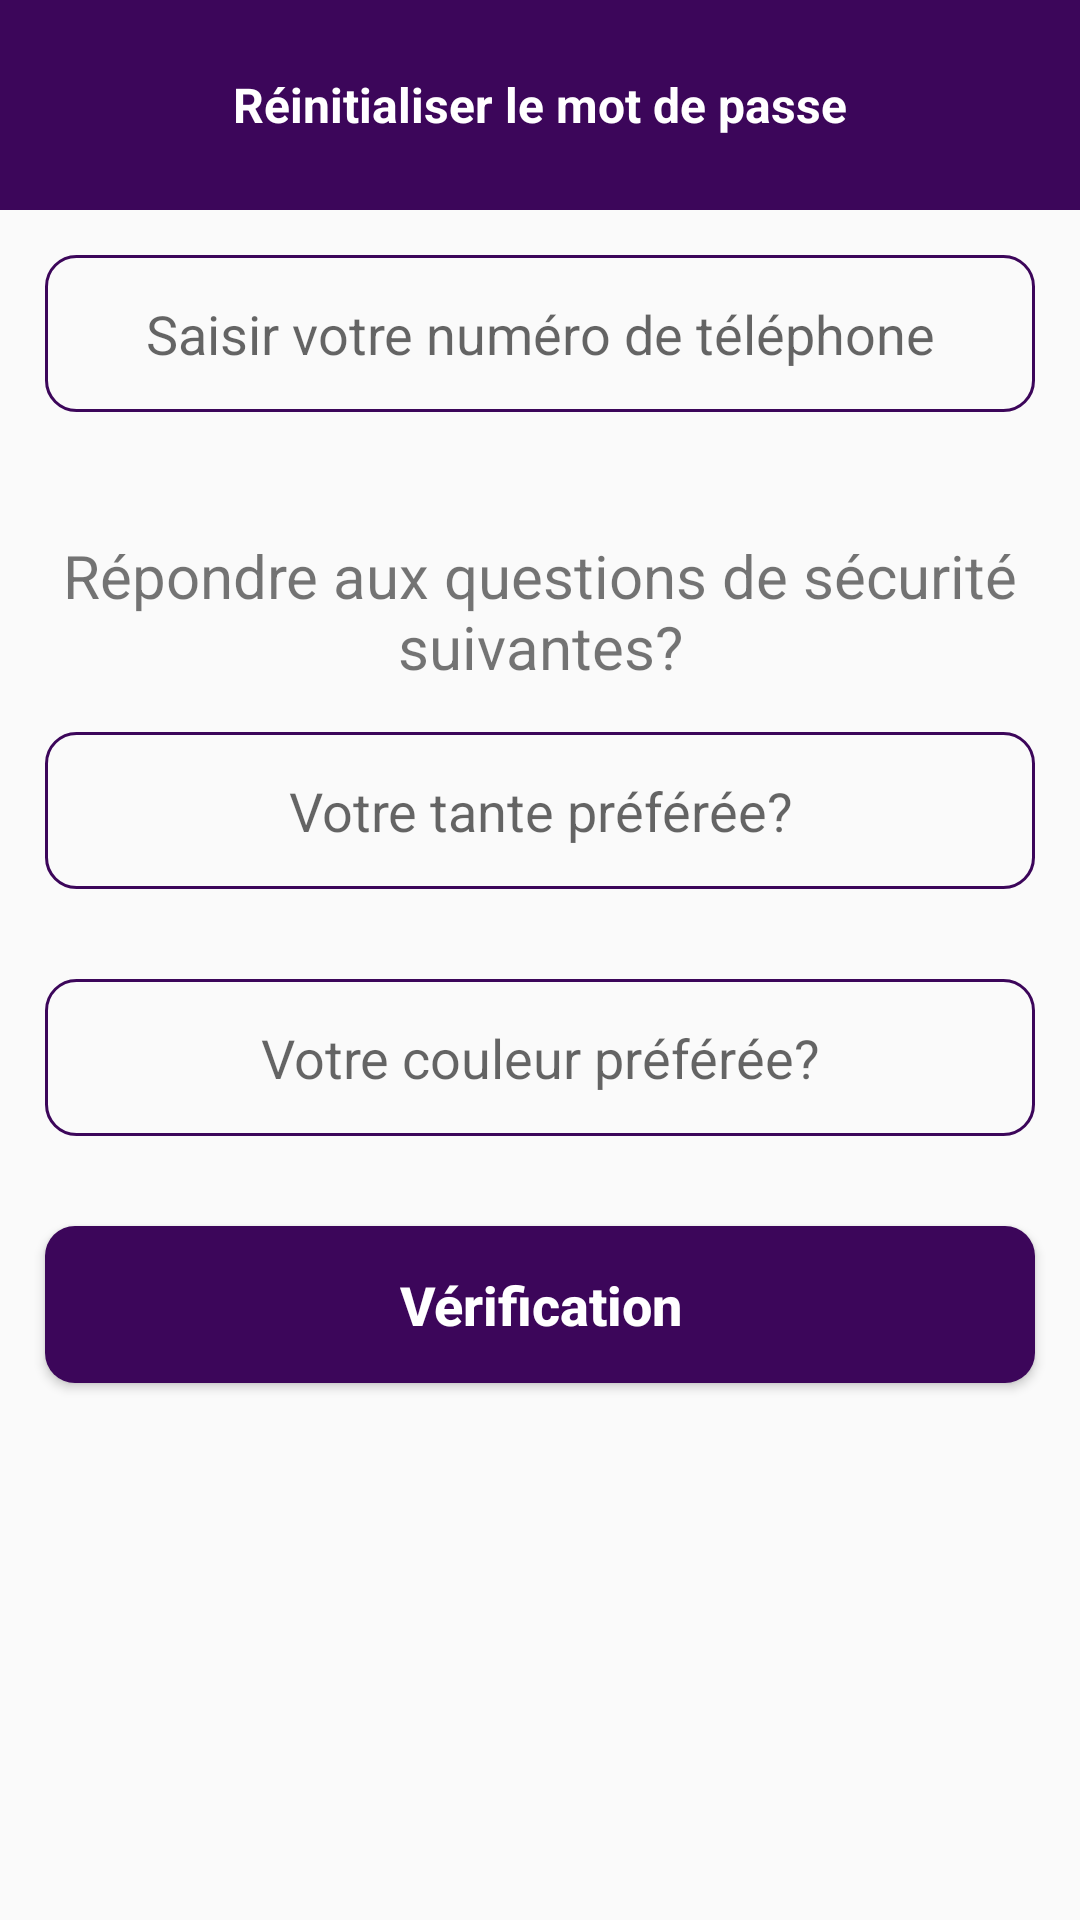

Reconstruct the res/layout file that produces this screen, plus the resources it refers to.
<!-- AndroidManifest.xml: application theme AppTheme -->
<!-- res/layout/activity_reset_password.xml -->
<?xml version="1.0" encoding="utf-8"?>
<RelativeLayout
    xmlns:android="http://schemas.android.com/apk/res/android"
    xmlns:app="http://schemas.android.com/apk/res-auto"
    xmlns:tools="http://schemas.android.com/tools"
    android:layout_width="match_parent"
    android:layout_height="match_parent"
    tools:context=".Buyers.ResetPasswordActivity">

    <RelativeLayout
        android:id="@+id/relative_layout_reset_password"
        android:layout_width="match_parent"
        android:layout_height="70dp"
        android:background="@color/colorPrimaryDark"
        android:layout_alignParentTop="true">


        <TextView
            android:id="@+id/page_title"
            android:layout_width="match_parent"
            android:layout_height="wrap_content"
            android:text="Réinitialiser le mot de passe"
            android:textStyle="bold"
            android:textColor="@android:color/white"
            android:gravity="center"
            android:textSize="16dp"
            android:layout_marginTop="10dp"
            android:layout_centerInParent="true"
            />

    </RelativeLayout>


    <EditText
        android:id="@+id/phone_number_question"
        android:layout_width="match_parent"
        android:layout_height="wrap_content"
        android:background="@drawable/input_design"
        android:padding="14dp"
        android:layout_margin="15dp"
        android:hint="Saisir votre numéro de téléphone"
        android:textAlignment="center"
        android:layout_below="@id/relative_layout_reset_password"
        android:inputType="number"/>

    <TextView
        android:id="@+id/title_questions"
        android:layout_width="match_parent"
        android:layout_height="wrap_content"
        android:text="Répondre aux questions de sécurité suivantes?"
        android:layout_below="@+id/phone_number_question"
        android:gravity="center"
        android:textSize="20dp"
        android:layout_marginTop="26dp"/>


    <EditText
        android:id="@+id/prefered_question"
        android:layout_width="match_parent"
        android:layout_height="wrap_content"
        android:layout_below="@id/title_questions"
        android:layout_marginTop="15dp"
        android:layout_marginBottom="15dp"
        android:background="@drawable/input_design"
        android:gravity="center"
        android:hint="Votre tante préférée?"
        android:padding="14dp"
        android:layout_margin="15dp"
        android:inputType="text"/>

    <EditText
        android:id="@+id/color_question"
        android:layout_width="match_parent"
        android:layout_height="wrap_content"
        android:background="@drawable/input_design"
        android:padding="14dp"
        android:layout_margin="15dp"
        android:hint="Votre couleur préférée?"
        android:gravity="center"
        android:layout_below="@id/prefered_question"
        android:inputType="text"/>

    <Button
        android:id="@+id/verify_btn"
        android:layout_width="match_parent"
        android:layout_height="wrap_content"
        android:background="@drawable/buttons"
        android:padding="14dp"
        android:layout_margin="15dp"
        android:text="Vérification"
        android:textStyle="bold"
        android:textSize="18sp"
        android:textAllCaps="false"
        android:textColor="@android:color/white"
        android:gravity="center"
        android:layout_below="@id/color_question"/>

</RelativeLayout>
<!-- resources referenced by this layout -->
<resources>
  <color name="colorPrimaryDark">#3C065A</color>
  <!-- drawable buttons (drawable) -->
  <?xml version="1.0" encoding="utf-8"?>
  <shape xmlns:android="http://schemas.android.com/apk/res/android">
  
      <solid
          android:color="@color/colorPrimaryDark">
  
      </solid>
  
      <corners
          android:radius="10dp">
  
      </corners>
  
  </shape>
  <!-- drawable input_design (drawable) -->
  <?xml version="1.0" encoding="utf-8"?>
  <shape xmlns:android="http://schemas.android.com/apk/res/android">
  
      <stroke
          android:color="@color/colorPrimaryDark"
          android:width="1dp">
      </stroke>
  
      <corners
          android:radius="10dp"></corners>
  
  </shape>
  <style name="AppTheme" parent="Theme.AppCompat.Light.NoActionBar">
          
          <item name="colorPrimary">@color/colorPrimaryDark</item>
          <item name="colorPrimaryDark">@color/colorPrimaryDark</item>
          <item name="colorAccent">@color/colorAccent</item>
      </style>
  <color name="colorAccent">#D81B60</color>
</resources>
